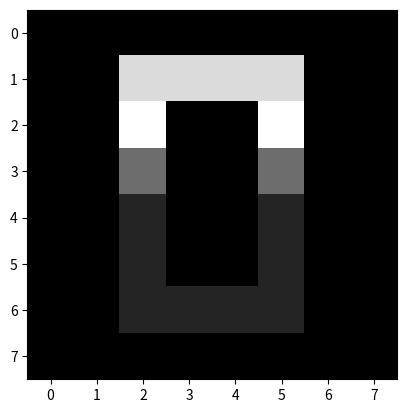

Recreate this plot in Python.
import matplotlib.pyplot as plt

data = [
        [0,0,0,0,0,0,0,0],
        [0,0,6,6,6,6,0,0],
        [0,0,7,0,0,7,0,0],
        [0,0,3,0,0,3,0,0],
        [0,0,1,0,0,1,0,0],
        [0,0,1,0,0,1,0,0],
        [0,0,1,1,1,1,0,0],
        [0,0,0,0,0,0,0,0]]

plt.imshow(data, cmap= 'gray')
plt.show()
